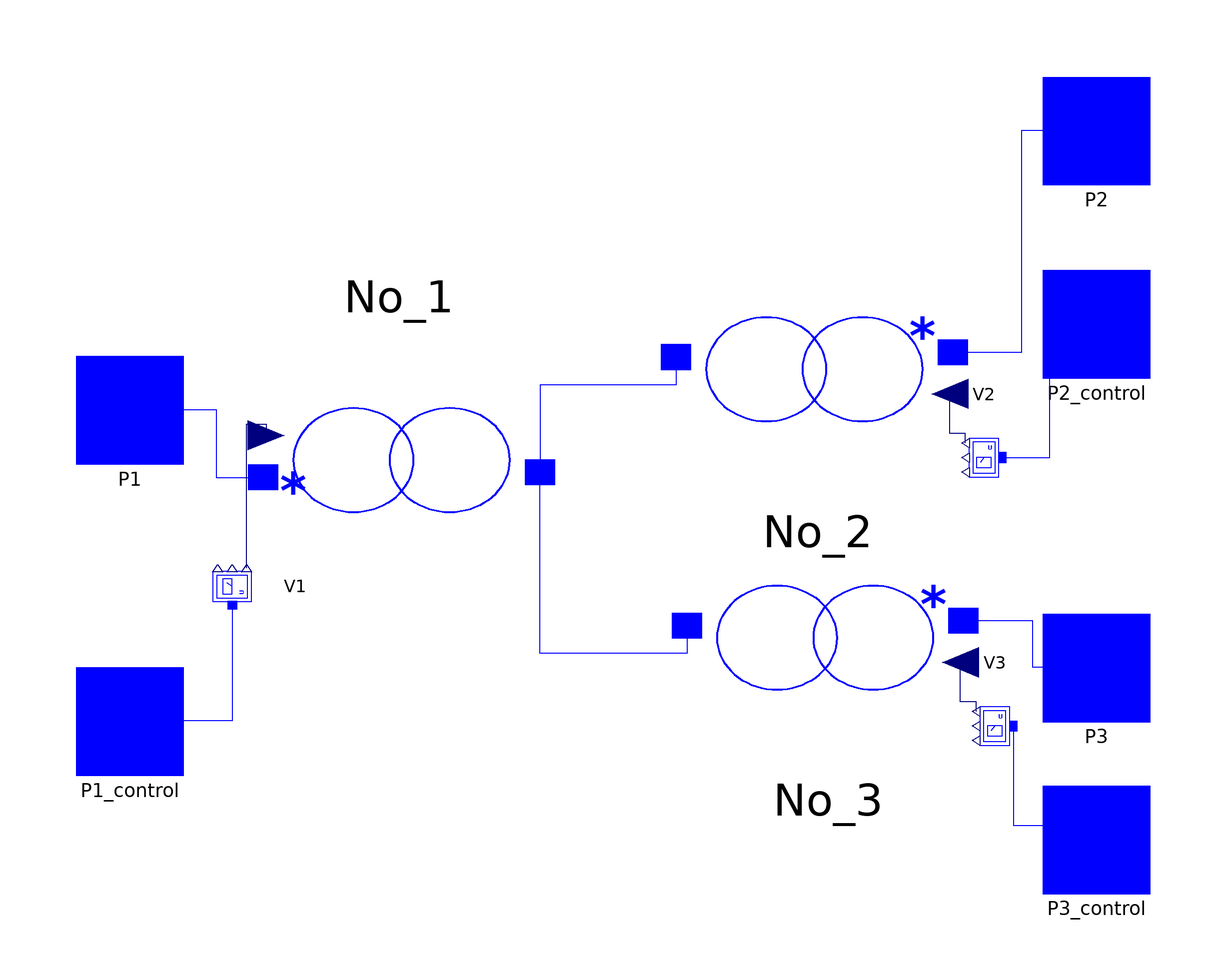

The Modelica model whose source follows is shown above as a component diagram (icons at their Placement, wires along their Line points).

model ThreeWinding
  parameter Real C1[1, 6]=[1.1,0.9,1.1,0.9,33,0]
    "Primary winding: Vmax Vmin Rmax Rmin Ntap angle  ";
  parameter Real D1[1, 3]=[17, 5, 0] "Delay TD TC TSD";
  parameter Real C2[1, 6]=[1.1,0.9,1.1,0.9,33,0]
    "Secondary winding: Vmax Vmin Rmax Rmin Ntap angle  ";
  parameter Real D2[1, 3]=[17, 5, 0] "Delay TD TC TSD";
  parameter Real C3[1, 6]=[1.1,0.9,1.1,0.9,33,0]
    "Tertiary winding: Vmax Vmin Rmax Rmin Ntap angle  ";
  parameter Real D3[1, 3]=[17, 5, 0] "Delay TD TC TSD";
 // parameter Complex Z12"short circuit test impedance";
 // parameter Complex Z23 "short circuit test impedance";
 // parameter Complex Z31 "short circuit test impedance";
  parameter Real COD1=1 "enable control for winding 1 primary side voltage";
  parameter Real COD2=0 "enable control for winding 2 primary side voltage";
  parameter Real COD3=0 "enable control for winding 3 primary side voltage";
// parameter Complex Z1 = 0.5 * (Z12 + Z31 - Z23)
  //  "equivalent impedance of winding 1";
//  parameter Complex Z2 = 0.5 * (Z12 + Z23 - Z31)
//    "equivalent impedance of winding 2";
// parameter Complex Z3 = 0.5 * (Z31 + Z23 - Z12)
  //  "equivalent impedance of winding 3";

public
  iPSL.Connectors.PwPin P1 annotation (Placement(transformation(extent={{-100,-2},
            {-80,18}}), iconTransformation(extent={{-100,-8},{-92,0}})));
  iPSL.Connectors.PwPin P2 annotation (Placement(transformation(extent={{80,50},
            {100,70}}), iconTransformation(extent={{90,10},{98,18}})));
  iPSL.Connectors.PwPin P3 annotation (Placement(transformation(extent={{80,-50},
            {100,-30}}), iconTransformation(extent={{90,-28},{98,-20}})));
  iPSL.Electrical.Branches.PSSE.Old_transformer.TwoWindingTapRatio No_1(
    initialtapratio=1,
    angle_d=0,
    COD=1,
    Zeq(re=0.0025, im=0.005)) annotation (Placement(transformation(
        extent={{-28,-23},{28,23}},
        rotation=180,
        origin={-40,-1})));
  iPSL.Electrical.Sensors.PwVoltage V1 annotation (Placement(transformation(
        extent={{-7,-9},{7,9}},
        rotation=90,
        origin={-71,-25})));
public
  iPSL.Connectors.PwPin P1_control annotation (Placement(transformation(extent=
            {{-100,-60},{-80,-40}}), iconTransformation(extent={{-102,24},{-94,
            32}})));
  iPSL.Electrical.Branches.PSSE.Old_transformer.TwoWindingTapRatio No_2(
    initialtapratio=1,
    angle_d=0,
    COD=0,
    Zeq(re=0.0025, im=0.005)) annotation (Placement(transformation(
        extent={{-28,-23},{28,23}},
        rotation=0,
        origin={38,15})));
public
  iPSL.Connectors.PwPin P2_control annotation (Placement(transformation(extent=
            {{80,14},{100,34}}), iconTransformation(extent={{90,42},{98,50}})));
  iPSL.Electrical.Sensors.PwVoltage V2 annotation (Placement(transformation(
        extent={{-7,-9},{7,9}},
        rotation=180,
        origin={69,-1})));
  iPSL.Electrical.Branches.PSSE.Old_transformer.TwoWindingTapRatio No_3(
    initialtapratio=1,
    angle_d=0,
    COD=0,
    Zeq(re=0.0025, im=0.005)) annotation (Placement(transformation(
        extent={{-28,-23},{28,23}},
        rotation=0,
        origin={40,-35})));
  iPSL.Electrical.Sensors.PwVoltage V3 annotation (Placement(transformation(
        extent={{-7,-9},{7,9}},
        rotation=180,
        origin={71,-51})));
public
  iPSL.Connectors.PwPin P3_control annotation (Placement(transformation(extent=
            {{80,-82},{100,-62}}), iconTransformation(extent={{90,-60},{98,-52}})));
equation
  connect(V1.p, P1_control) annotation(Line(points = {{-71, -28.5}, {-71, -50}, {-90, -50}}, color = {0, 0, 255}, smooth = Smooth.None));
  connect(P1, No_1.P2) annotation(Line(points = {{-90, 8}, {-74, 8}, {-74, -4.68}, {-65.2, -4.68}}, color = {0, 0, 255}, smooth = Smooth.None));
  connect(V1.v, No_1.sensored_voltage) annotation(Line(points={{-68.3,
          -21.57},{-68.3,5.215},{-64.64,5.215},{-64.64,3.14}},                                                                  color = {0, 0, 127}, smooth = Smooth.None));
  connect(No_2.P1, No_1.P1) annotation(Line(points = {{11.68, 17.76}, {11.68, 12.5}, {-13.68, 12.5}, {-13.68, -3.76}}, color = {0, 0, 255}, smooth = Smooth.None));
  connect(No_2.P2, P2) annotation(Line(points = {{63.2, 18.68}, {76.04, 18.68}, {76.04, 60}, {90, 60}}, color = {0, 0, 255}, smooth = Smooth.None));
  connect(V2.p, P2_control) annotation(Line(points = {{72.5, -1}, {81.25, -1}, {81.25, 24}, {90, 24}}, color = {0, 0, 255}, smooth = Smooth.None));
  connect(V2.v, No_2.sensored_voltage) annotation(Line(points={{65.57,
          1.7},{65.57,3.5},{62.64,3.5},{62.64,10.86}},                                                                     color = {0, 0, 127}, smooth = Smooth.None));
  connect(No_3.P1, No_1.P1) annotation(Line(points = {{13.68, -32.24}, {13.68, -37.5}, {-13.68, -37.5}, {-13.68, -3.76}}, color = {0, 0, 255}, smooth = Smooth.None));
  connect(V3.v, No_3.sensored_voltage) annotation(Line(points={{67.57,
          -48.3},{67.57,-46.5},{64.64,-46.5},{64.64,-39.14}},                                                                    color = {0, 0, 127}, smooth = Smooth.None));
  connect(No_3.P2, P3) annotation(Line(points = {{65.2, -31.32}, {78.04, -31.32}, {78.04, -40}, {90, -40}}, color = {0, 0, 255}, smooth = Smooth.None));
  connect(V3.p, P3_control) annotation(Line(points = {{74.5, -51}, {74.5, -69.5}, {90, -69.5}, {90, -72}}, color = {0, 0, 255}, smooth = Smooth.None));
  annotation (Documentation(info="<html>
<table cellspacing=\"1\" cellpadding=\"1\" border=\"1\">
<tr>
<td><p>Reference</p></td>
<td>PSS/E Manual</td>
</tr>
<tr>
<td><p>Last update</p></td>
<td>Unknown</td>
</tr>
<tr>
<td><p>Author</p></td>
<td><p>Mengjia Zhang,SmarTS Lab, KTH Royal Institute of Technology</p></td>
</tr>
<tr>
<td><p>Contact</p></td>
<td><p><a href=\"mailto:luigiv@kth.se\">luigiv@kth.se</a></p></td>
</tr>
</table>
<p><br><span style=\"font-family: MS Shell Dlg 2;\">&LT;iPSL: iTesla Power System Library&GT;</span></p>
<p><span style=\"font-family: MS Shell Dlg 2;\">Copyright 2015 RTE (France), AIA (Spain), KTH (Sweden) and DTU (Denmark)</span></p>
<ul>
<li><span style=\"font-family: MS Shell Dlg 2;\">RTE: http://www.rte-france.com/ </span></li>
<li><span style=\"font-family: MS Shell Dlg 2;\">AIA: http://www.aia.es/en/energy/</span></li>
<li><span style=\"font-family: MS Shell Dlg 2;\">KTH: https://www.kth.se/en</span></li>
<li><span style=\"font-family: MS Shell Dlg 2;\">DTU:http://www.dtu.dk/english</span></li>
</ul>
<p><span style=\"font-family: MS Shell Dlg 2;\">The authors can be contacted by email: info at itesla-ipsl dot org</span></p>
<p><span style=\"font-family: MS Shell Dlg 2;\">This package is part of the iTesla Power System Library (&QUOT;iPSL&QUOT;) .</span></p>
<p><span style=\"font-family: MS Shell Dlg 2;\">The iPSL is free software: you can redistribute it and/or modify it under the terms of the GNU Lesser General Public License as published by the Free Software Foundation, either version 3 of the License, or (at your option) any later version.</span></p>
<p><span style=\"font-family: MS Shell Dlg 2;\">The iPSL is distributed in the hope that it will be useful, but WITHOUT ANY WARRANTY; without even the implied warranty of MERCHANTABILITY or FITNESS FOR A PARTICULAR PURPOSE. See the GNU Lesser General Public License for more details.</span></p>
<p><span style=\"font-family: MS Shell Dlg 2;\">You should have received a copy of the GNU Lesser General Public License along with the iPSL. If not, see &LT;http://www.gnu.org/licenses/&GT;.</span></p>
</html>"));
end ThreeWinding;